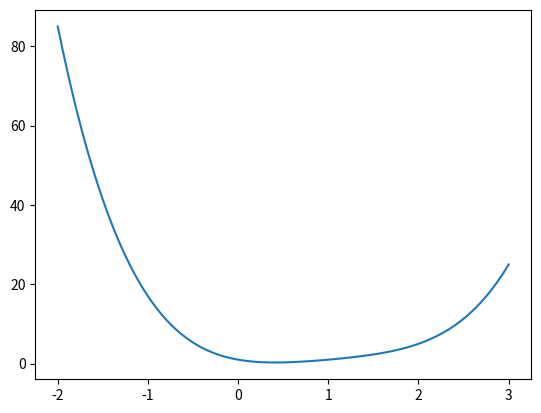

Python code for this plot:
import numpy as np
import matplotlib.pyplot as plt
from scipy.optimize import minimize_scalar
from scipy.optimize import linprog

def print_a_function(f, values):
    x = values
    y = f(x)
    plt.plot(x, y)

def find_root_bisection(f, min, max):
    c = (min + max) / 2
    while abs(max - min) > 0.001:
        if f(min) * f(c) > 0:
            min = c
        else:
            max = c
        c = (min + max) / 2
    return c

def find_root_newton_raphson(f, f_deriv, x):
    for i in range(100):
        if abs(f(x)) < 0.001:
            return x
        x = x - f(x) / f_deriv(x)
    return None

def gradient_descent(f, f_prime, start, learning_rate=0.1):
    for i in range(100):
        start = start - learning_rate * f_prime(start)
    return start

def solve_linear_problem(A, b, c):
    res = linprog(c, A_ub=A, b_ub=b, method="simplex")
    return res.fun, res.x

# Usage:

# Define the function
f = lambda x: (x - 1) ** 4 + x ** 2
f_prime = lambda x: 4 * ((x - 1) ** 3) + 2 * x

# Plot the function
values = np.linspace(-2, 3, 100)
print_a_function(f, values)

# Find the root using the bisection method
root_bisection = find_root_bisection(f, -2, 3)
print("Root (Bisection Method): {:.2f}".format(root_bisection))

# Find the root using Newton-Raphson method
initial_guess = 0.0  # Choose an appropriate initial guess closer to the root
root_newton_raphson = find_root_newton_raphson(f, f_prime, initial_guess)
if root_newton_raphson is not None:
    print("Root (Newton-Raphson Method): {:.2f}".format(root_newton_raphson))
else:
    print("Root (Newton-Raphson Method): No valid result")


# Use gradient descent to find the minimum
start_point = -1
min_point = gradient_descent(f, f_prime, start_point, 0.01)
print("Minimum (Gradient Descent): {:.2f}".format(min_point))

# Solve the linear problem using simplex method
A = np.array([[2, 1], [-4, 5], [1, -2]])
b = np.array([10, 8, 3])
c = np.array([-1, -2])

optimal_value, optimal_arg = solve_linear_problem(A, b, c)
print("Optimal Value: {:.2f}, Optimal Argument: {}".format(optimal_value, optimal_arg))
